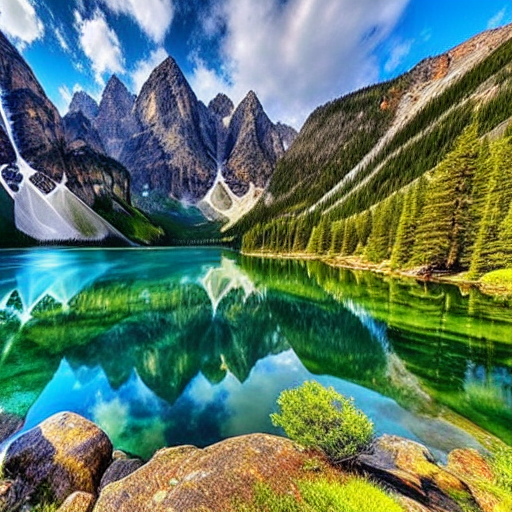
Generation parameters embedded in this image by AUTOMATIC1111 Stable Diffusion web UI or a fork of it (Forge, ...) (PNG 'parameters' text chunk):
masterpiece, best quality,
wide-angle photo of a beautiful landscape, ("panoramic shot")
Negative prompt: framed, frames, collage, three legs, lowres, bad anatomy, bad hands, text, error, missing fingers, extra digit, fewer digits, cropped, worst quality, low quality, normal quality, jpeg artifacts, signature, watermark, username, blurry, artist name, cropped head
Steps: 60, Sampler: DPM++ 2M Karras, CFG scale: 10, Seed: 3301468401, Size: 512x512, Model hash: 44bf0551